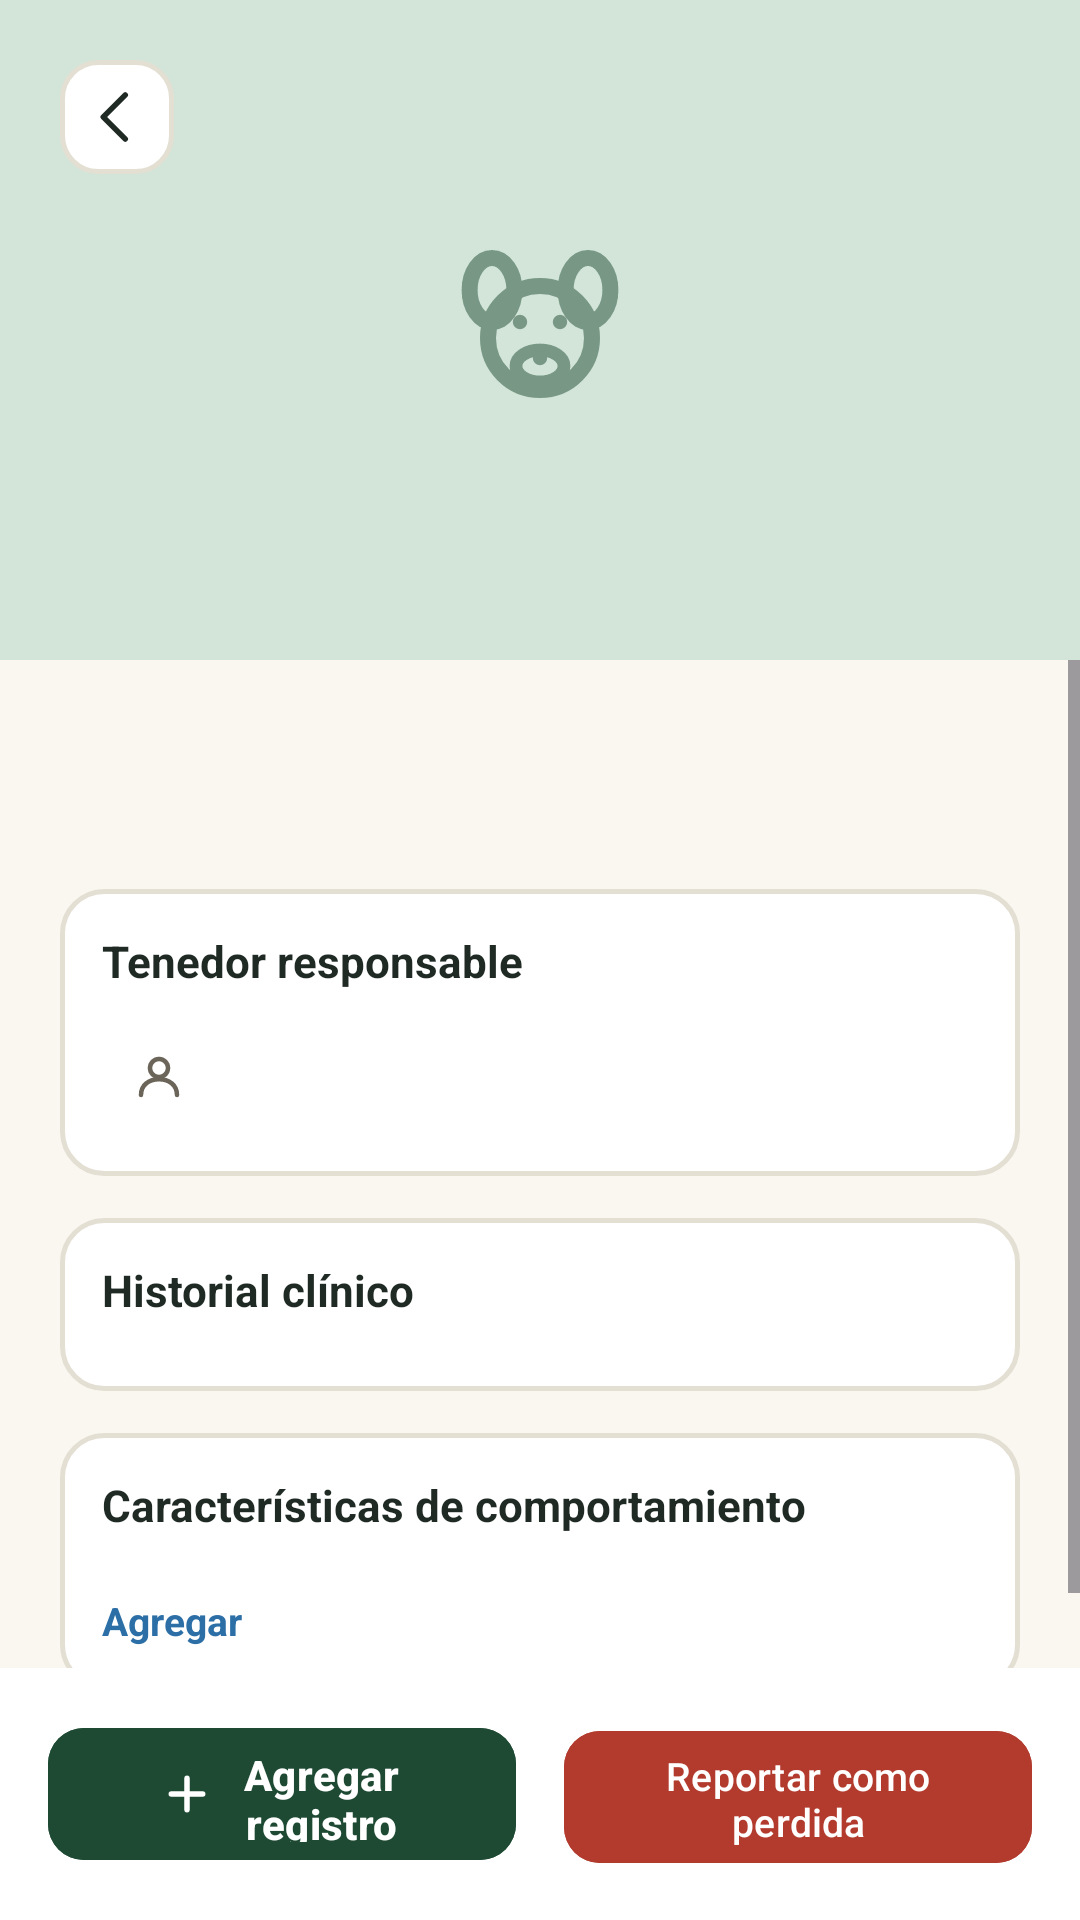

This screen was rendered from an Android layout file. Write that file and the resources it references.
<!-- AndroidManifest.xml: application theme Theme.HUELLASEGURA -->
<!-- res/layout/activity_perfil_mascota.xml -->
<?xml version="1.0" encoding="utf-8"?>
<LinearLayout xmlns:android="http://schemas.android.com/apk/res/android"
    xmlns:app="http://schemas.android.com/apk/res-auto"
    android:id="@+id/root"
    android:layout_width="match_parent"
    android:layout_height="match_parent"
    android:background="@color/surface_background"
    android:orientation="vertical">

    <FrameLayout
        android:layout_width="match_parent"
        android:layout_height="220dp">

        <View
            android:layout_width="match_parent"
            android:layout_height="match_parent"
            android:background="@color/map_placeholder_bg" />

        <ImageView
            android:id="@+id/ivHeaderIcon"
            android:layout_width="64dp"
            android:layout_height="64dp"
            android:layout_gravity="center"
            android:alpha="0.5"
            android:contentDescription="@null"
            android:src="@drawable/ic_dog" />

        <ImageView
            android:id="@+id/ivHeaderPhoto"
            android:layout_width="match_parent"
            android:layout_height="match_parent"
            android:contentDescription="@null"
            android:scaleType="centerCrop"
            android:visibility="gone" />

        <ImageButton
            android:id="@+id/btnBack"
            android:layout_width="38dp"
            android:layout_height="38dp"
            android:layout_gravity="top|start"
            android:layout_margin="20dp"
            android:background="@drawable/bg_icon_button"
            android:contentDescription="@string/btn_atras"
            android:padding="9dp"
            android:src="@drawable/ic_arrow_back"
            android:tint="@color/text_primary" />
    </FrameLayout>

    <ScrollView
        android:layout_width="match_parent"
        android:layout_height="0dp"
        android:layout_weight="1"
        android:fillViewport="true">

        <LinearLayout
            android:layout_width="match_parent"
            android:layout_height="wrap_content"
            android:orientation="vertical"
            android:padding="20dp">

            <TextView
                android:id="@+id/tvNombre"
                android:layout_width="wrap_content"
                android:layout_height="wrap_content"
                android:textColor="@color/text_primary"
                android:textSize="24sp"
                android:textStyle="bold" />

            <LinearLayout
                android:id="@+id/tagsContainer"
                android:layout_width="wrap_content"
                android:layout_height="wrap_content"
                android:layout_marginTop="8dp"
                android:layout_marginBottom="16dp"
                android:orientation="horizontal" />

            <LinearLayout
                android:id="@+id/ownerCard"
                android:layout_width="match_parent"
                android:layout_height="wrap_content"
                android:layout_marginBottom="14dp"
                android:background="@drawable/bg_card"
                android:orientation="vertical"
                android:padding="14dp">

                <TextView
                    android:layout_width="wrap_content"
                    android:layout_height="wrap_content"
                    android:layout_marginBottom="10dp"
                    android:text="@string/pets_card_owner"
                    android:textColor="@color/text_primary"
                    android:textSize="14.5sp"
                    android:textStyle="bold" />

                <LinearLayout
                    android:layout_width="match_parent"
                    android:layout_height="wrap_content"
                    android:gravity="center_vertical"
                    android:orientation="horizontal">

                    <FrameLayout
                        android:layout_width="38dp"
                        android:layout_height="38dp"
                        android:background="@drawable/bg_icon_soft">

                        <ImageView
                            android:layout_width="18dp"
                            android:layout_height="18dp"
                            android:layout_gravity="center"
                            android:contentDescription="@null"
                            android:src="@drawable/ic_profile" />
                    </FrameLayout>

                    <TextView
                        android:id="@+id/tvOwnerName"
                        android:layout_width="0dp"
                        android:layout_height="wrap_content"
                        android:layout_marginStart="12dp"
                        android:layout_weight="1"
                        android:textColor="@color/text_primary"
                        android:textSize="14sp"
                        android:textStyle="bold" />
                </LinearLayout>
            </LinearLayout>

            <LinearLayout
                android:id="@+id/vetStatusCard"
                android:layout_width="match_parent"
                android:layout_height="wrap_content"
                android:layout_marginBottom="14dp"
                android:background="@drawable/bg_card"
                android:orientation="vertical"
                android:padding="14dp"
                android:visibility="gone">

                <TextView
                    android:layout_width="wrap_content"
                    android:layout_height="wrap_content"
                    android:layout_marginBottom="10dp"
                    android:text="@string/pets_card_status"
                    android:textColor="@color/text_primary"
                    android:textSize="14.5sp"
                    android:textStyle="bold" />

                <TextView
                    android:id="@+id/tvVetStatusPill"
                    android:layout_width="wrap_content"
                    android:layout_height="wrap_content"
                    android:background="@drawable/bg_tag_pill"
                    android:paddingStart="12dp"
                    android:paddingTop="6dp"
                    android:paddingEnd="12dp"
                    android:paddingBottom="6dp"
                    android:textColor="@color/brand_dark"
                    android:textSize="13sp"
                    android:textStyle="bold" />

                <TextView
                    android:id="@+id/tvVetOwnerEmail"
                    android:layout_width="wrap_content"
                    android:layout_height="wrap_content"
                    android:layout_marginTop="10dp"
                    android:textColor="@color/text_secondary"
                    android:textSize="13sp" />
            </LinearLayout>

            <LinearLayout
                android:layout_width="match_parent"
                android:layout_height="wrap_content"
                android:layout_marginBottom="14dp"
                android:background="@drawable/bg_card"
                android:orientation="vertical"
                android:padding="14dp">

                <TextView
                    android:layout_width="wrap_content"
                    android:layout_height="wrap_content"
                    android:layout_marginBottom="10dp"
                    android:text="@string/pets_card_medical_history"
                    android:textColor="@color/text_primary"
                    android:textSize="14.5sp"
                    android:textStyle="bold" />

                <TextView
                    android:id="@+id/tvNextVisit"
                    android:layout_width="wrap_content"
                    android:layout_height="wrap_content"
                    android:layout_marginBottom="10dp"
                    android:background="@drawable/bg_tag_pill"
                    android:paddingStart="12dp"
                    android:paddingTop="6dp"
                    android:paddingEnd="12dp"
                    android:paddingBottom="6dp"
                    android:textColor="@color/brand_dark"
                    android:textSize="12.5sp"
                    android:textStyle="bold"
                    android:visibility="gone" />

                <LinearLayout
                    android:id="@+id/historialContainer"
                    android:layout_width="match_parent"
                    android:layout_height="wrap_content"
                    android:orientation="vertical" />
            </LinearLayout>

            <LinearLayout
                android:layout_width="match_parent"
                android:layout_height="wrap_content"
                android:background="@drawable/bg_card"
                android:orientation="vertical"
                android:padding="14dp">

                <TextView
                    android:layout_width="wrap_content"
                    android:layout_height="wrap_content"
                    android:layout_marginBottom="10dp"
                    android:text="@string/pets_card_behavior"
                    android:textColor="@color/text_primary"
                    android:textSize="14.5sp"
                    android:textStyle="bold" />

                <LinearLayout
                    android:id="@+id/behaviorContainer"
                    android:layout_width="match_parent"
                    android:layout_height="wrap_content"
                    android:orientation="horizontal" />

                <TextView
                    android:id="@+id/tvAddBehavior"
                    android:layout_width="wrap_content"
                    android:layout_height="wrap_content"
                    android:layout_marginTop="10dp"
                    android:background="?attr/selectableItemBackground"
                    android:clickable="true"
                    android:focusable="true"
                    android:text="@string/pets_btn_add_behavior"
                    android:textColor="@color/link_color"
                    android:textSize="13sp"
                    android:textStyle="bold" />
            </LinearLayout>
        </LinearLayout>
    </ScrollView>

    <LinearLayout
        android:layout_width="match_parent"
        android:layout_height="wrap_content"
        android:background="@color/surface_card"
        android:orientation="horizontal"
        android:padding="16dp">

        <com.google.android.material.button.MaterialButton
            android:id="@+id/btnAddMedical"
            android:layout_width="0dp"
            android:layout_height="52dp"
            android:layout_marginEnd="8dp"
            android:layout_weight="1"
            android:backgroundTint="@color/brand_fill"
            android:text="@string/pets_btn_add_medical"
            android:textAllCaps="false"
            android:textColor="@color/on_fill"
            android:textSize="14sp"
            android:textStyle="bold"
            app:cornerRadius="12dp"
            app:icon="@drawable/ic_plus"
            app:iconGravity="textStart"
            app:iconSize="18dp"
            app:iconTint="@color/on_fill" />

        <com.google.android.material.button.MaterialButton
            android:id="@+id/btnReportLost"
            android:layout_width="0dp"
            android:layout_height="52dp"
            android:layout_marginStart="8dp"
            android:layout_weight="1"
            android:backgroundTint="@color/danger_fill"
            android:text="@string/pets_btn_report_lost"
            android:textAllCaps="false"
            android:textColor="@color/on_fill"
            android:textSize="13sp"
            app:cornerRadius="12dp" />
    </LinearLayout>
</LinearLayout>
<!-- resources referenced by this layout -->
<resources>
  <color name="brand_dark">@color/splash_background</color>
  <color name="brand_fill">@color/splash_background</color>
  <color name="danger_fill">#B23B2E</color>
  <color name="link_color">#2C6FA6</color>
  <color name="map_placeholder_bg">#D2E5D8</color>
  <color name="on_fill">#FFFFFFFF</color>
  <color name="surface_background">@color/splash_text_primary</color>
  <color name="surface_card">#FFFFFFFF</color>
  <color name="text_primary">#1F2A24</color>
  <color name="text_secondary">#6B6459</color>
  <!-- drawable bg_card (drawable) -->
  <?xml version="1.0" encoding="utf-8"?>
  <shape xmlns:android="http://schemas.android.com/apk/res/android"
      android:shape="rectangle">
      <solid android:color="@color/surface_card" />
      <corners android:radius="14dp" />
      <stroke
          android:width="1.5dp"
          android:color="@color/field_border" />
  </shape>
  <!-- drawable bg_icon_button (drawable) -->
  <?xml version="1.0" encoding="utf-8"?>
  <shape xmlns:android="http://schemas.android.com/apk/res/android"
      android:shape="rectangle">
      <solid android:color="@color/surface_card" />
      <corners android:radius="12dp" />
      <stroke
          android:width="1.5dp"
          android:color="@color/field_border" />
  </shape>
  <!-- drawable ic_arrow_back (drawable) -->
  <?xml version="1.0" encoding="utf-8"?>
  <vector xmlns:android="http://schemas.android.com/apk/res/android"
      android:width="22dp"
      android:height="22dp"
      android:viewportWidth="24"
      android:viewportHeight="24">
      <path
          android:pathData="M15,4 L7,12 L15,20"
          android:strokeColor="@color/on_fill"
          android:strokeWidth="2"
          android:strokeLineCap="round"
          android:strokeLineJoin="round"
          android:fillColor="#00000000" />
  </vector>
  <!-- drawable ic_plus (drawable) -->
  <?xml version="1.0" encoding="utf-8"?>
  <vector xmlns:android="http://schemas.android.com/apk/res/android"
      android:width="26dp"
      android:height="26dp"
      android:viewportWidth="24"
      android:viewportHeight="24">
      <path
          android:pathData="M12,5 L12,19"
          android:strokeColor="@color/on_fill"
          android:strokeWidth="2.4"
          android:strokeLineCap="round" />
      <path
          android:pathData="M5,12 L19,12"
          android:strokeColor="@color/on_fill"
          android:strokeWidth="2.4"
          android:strokeLineCap="round" />
  </vector>
  <string name="btn_atras">← Atrás</string>
  <string name="pets_btn_add_behavior">Agregar</string>
  <string name="pets_btn_add_medical">Agregar registro médico</string>
  <string name="pets_btn_report_lost">Reportar como perdida</string>
  <string name="pets_card_behavior">Características de comportamiento</string>
  <string name="pets_card_medical_history">Historial clínico</string>
  <string name="pets_card_owner">Tenedor responsable</string>
  <string name="pets_card_status">Estado</string>
  <style name="Theme.HUELLASEGURA" parent="Base.Theme.HUELLASEGURA" />
  <color name="splash_background">#1E4A33</color>
  <color name="splash_text_primary">#FAF7F1</color>
  <color name="field_border">#E4DFD3</color>
  <style name="Base.Theme.HUELLASEGURA" parent="Theme.Material3.DayNight.NoActionBar">
          
          <item name="colorPrimary">@color/accent_green</item>
          <item name="colorOnPrimary">@color/surface_background</item>
          <item name="colorSecondary">@color/brand_dark</item>
          <item name="colorSecondaryContainer">@color/accent_green</item>
          <item name="colorOnSecondaryContainer">@color/surface_background</item>
          <item name="android:windowBackground">@color/surface_background</item>
      </style>
  <color name="accent_green">@color/splash_icon_background</color>
  <color name="splash_icon_background">#2F7A4E</color>
</resources>
